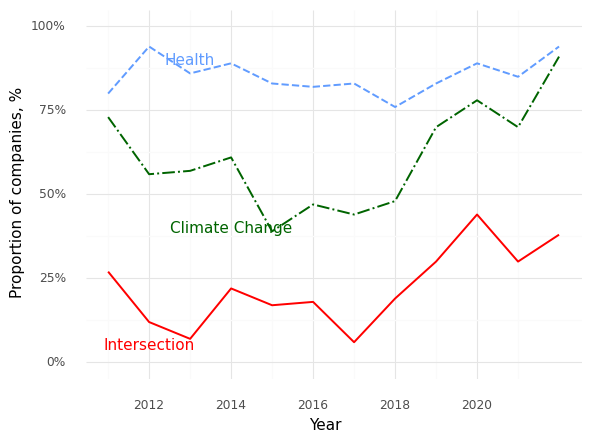

The table this chart was drawn from, first rows:
, Year, Climate (Prop), Health (Prop), Intersection (Prop)
0, 2011, 0.73, 0.8, 0.27
1, 2012, 0.56, 0.94, 0.12
2, 2013, 0.57, 0.86, 0.07
3, 2014, 0.61, 0.89, 0.22
4, 2015, 0.39, 0.83, 0.17
5, 2016, 0.47, 0.82, 0.18
6, 2017, 0.44, 0.83, 0.06
7, 2018, 0.48, 0.76, 0.19
8, 2019, 0.7, 0.83, 0.3
9, 2020, 0.78, 0.89, 0.44
10, 2021, 0.7, 0.85, 0.3
11, 2022, 0.91, 0.94, 0.38
